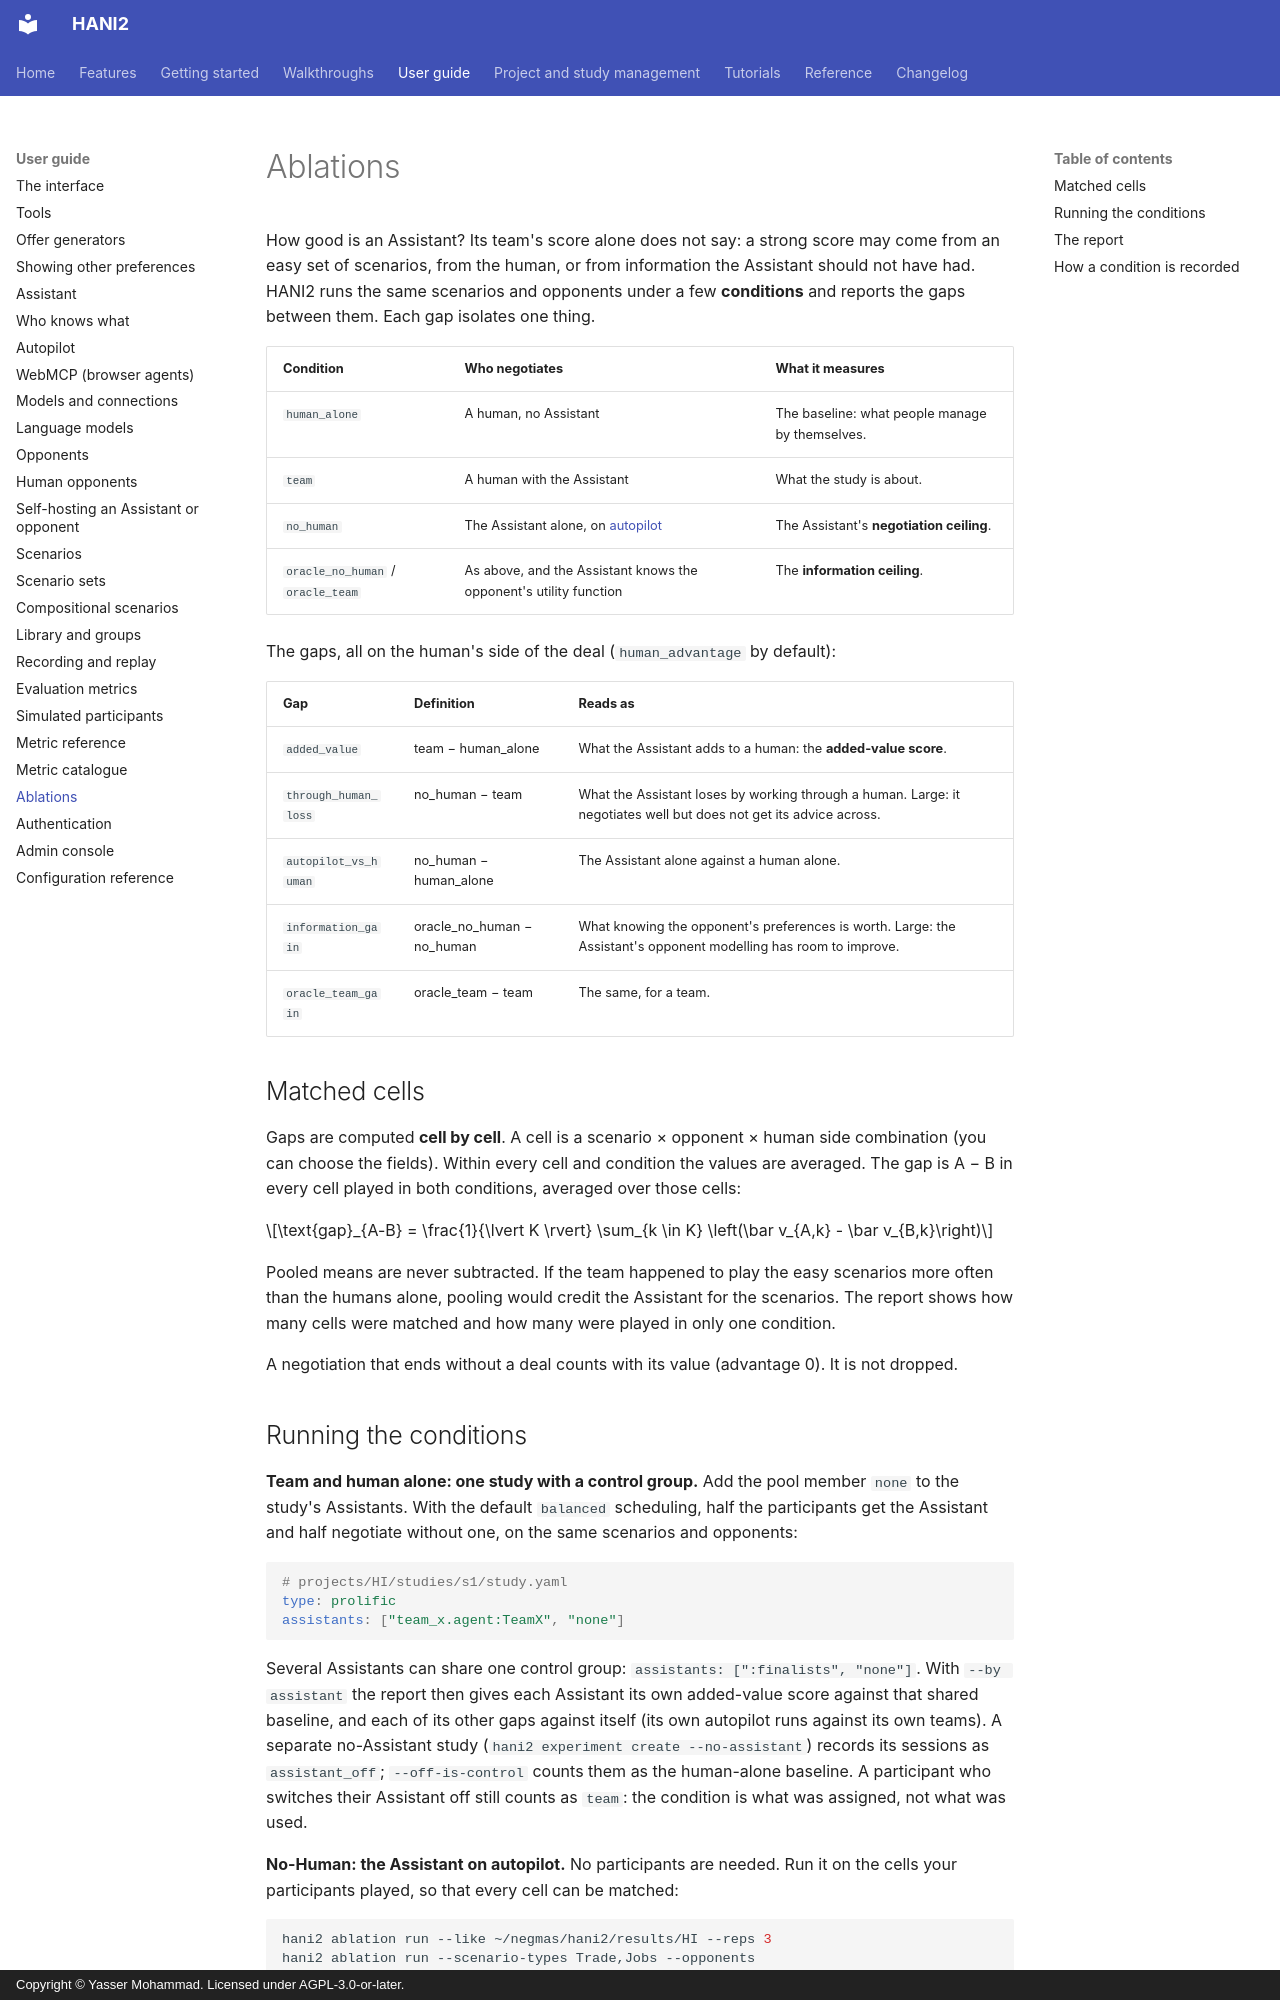

repository: autoneg/hani2 · page: guide/ablations/index.html · generator: mkdocs · copyright: Copyright © Yasser Mohammad. Licensed under AGPL-3.0-or-later.

# Ablations

How good is an Assistant? Its team's score alone does not say: a strong score may come from an easy
set of scenarios, from the human, or from information the Assistant should not have had. HANI2
runs the same scenarios and opponents under a few **conditions** and reports the gaps between
them. Each gap isolates one thing.

| Condition | Who negotiates | What it measures |
| --- | --- | --- |
| `human_alone` | A human, no Assistant | The baseline: what people manage by themselves. |
| `team` | A human with the Assistant | What the study is about. |
| `no_human` | The Assistant alone, on [autopilot](autopilot.md) | The Assistant's **negotiation ceiling**. |
| `oracle_no_human` / `oracle_team` | As above, and the Assistant knows the opponent's utility function | The **information ceiling**. |

The gaps, all on the human's side of the deal (`human_advantage` by default):

| Gap | Definition | Reads as |
| --- | --- | --- |
| `added_value` | team − human_alone | What the Assistant adds to a human: the **added-value score**. |
| `through_human_loss` | no_human − team | What the Assistant loses by working through a human. Large: it negotiates well but does not get its advice across. |
| `autopilot_vs_human` | no_human − human_alone | The Assistant alone against a human alone. |
| `information_gain` | oracle_no_human − no_human | What knowing the opponent's preferences is worth. Large: the Assistant's opponent modelling has room to improve. |
| `oracle_team_gain` | oracle_team − team | The same, for a team. |

## Matched cells

Gaps are computed **cell by cell**. A cell is a scenario × opponent × human side combination (you can choose the
fields). Within every cell and condition the values are averaged. The gap is A − B in every cell
played in both conditions, averaged over those cells:

$$\text{gap}_{A-B} = \frac{1}{\lvert K \rvert} \sum_{k \in K} \left(\bar v_{A,k} - \bar v_{B,k}\right)$$

Pooled means are never subtracted. If the team happened to play the easy scenarios more often than
the humans alone, pooling would credit the Assistant for the scenarios. The report shows how many
cells were matched and how many were played in only one condition.

A negotiation that ends without a deal counts with its value (advantage 0). It is not dropped.
